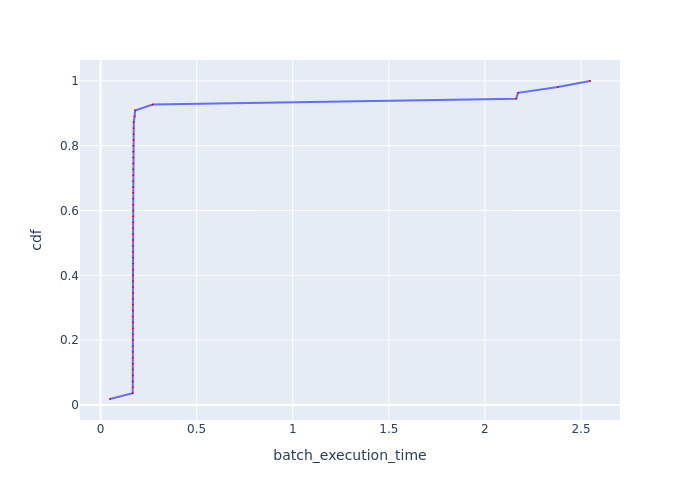

The table this chart was drawn from, first rows:
Batch Id, batch_execution_time, cdf
50, 0.0493, 0.01818
1, 0.1671, 0.03636
12, 0.1678, 0.05455
18, 0.168, 0.07273
19, 0.1681, 0.09091
31, 0.1682, 0.1091
24, 0.1682, 0.1273
13, 0.1683, 0.1455
9, 0.1683, 0.1636
28, 0.1684, 0.1818
39, 0.1684, 0.2
15, 0.1684, 0.2182
14, 0.1684, 0.2364
4, 0.1684, 0.2545
49, 0.1685, 0.2727
10, 0.1685, 0.2909
2, 0.1685, 0.3091
5, 0.1686, 0.3273
11, 0.1687, 0.3455
22, 0.1688, 0.3636
43, 0.169, 0.3818
30, 0.169, 0.4
25, 0.169, 0.4182
17, 0.169, 0.4364
23, 0.1693, 0.4545
6, 0.1693, 0.4727
8, 0.1694, 0.4909
40, 0.1695, 0.5091
26, 0.1695, 0.5273
38, 0.1695, 0.5455
37, 0.1695, 0.5636
36, 0.1695, 0.5818
3, 0.1696, 0.6
33, 0.1696, 0.6182
21, 0.1697, 0.6364
45, 0.1697, 0.6545
34, 0.1698, 0.6727
47, 0.17, 0.6909
46, 0.17, 0.7091
32, 0.17, 0.7273
41, 0.1702, 0.7455
16, 0.1703, 0.7636
42, 0.1703, 0.7818
44, 0.1709, 0.8
20, 0.172, 0.8182
7, 0.1722, 0.8364
35, 0.1728, 0.8545
27, 0.173, 0.8727
29, 0.1774, 0.8909
48, 0.18, 0.9091
0, 0.2713, 0.9273
53, 2.163, 0.9455
54, 2.173, 0.9636
52, 2.38, 0.9818
51, 2.547, 1.0
